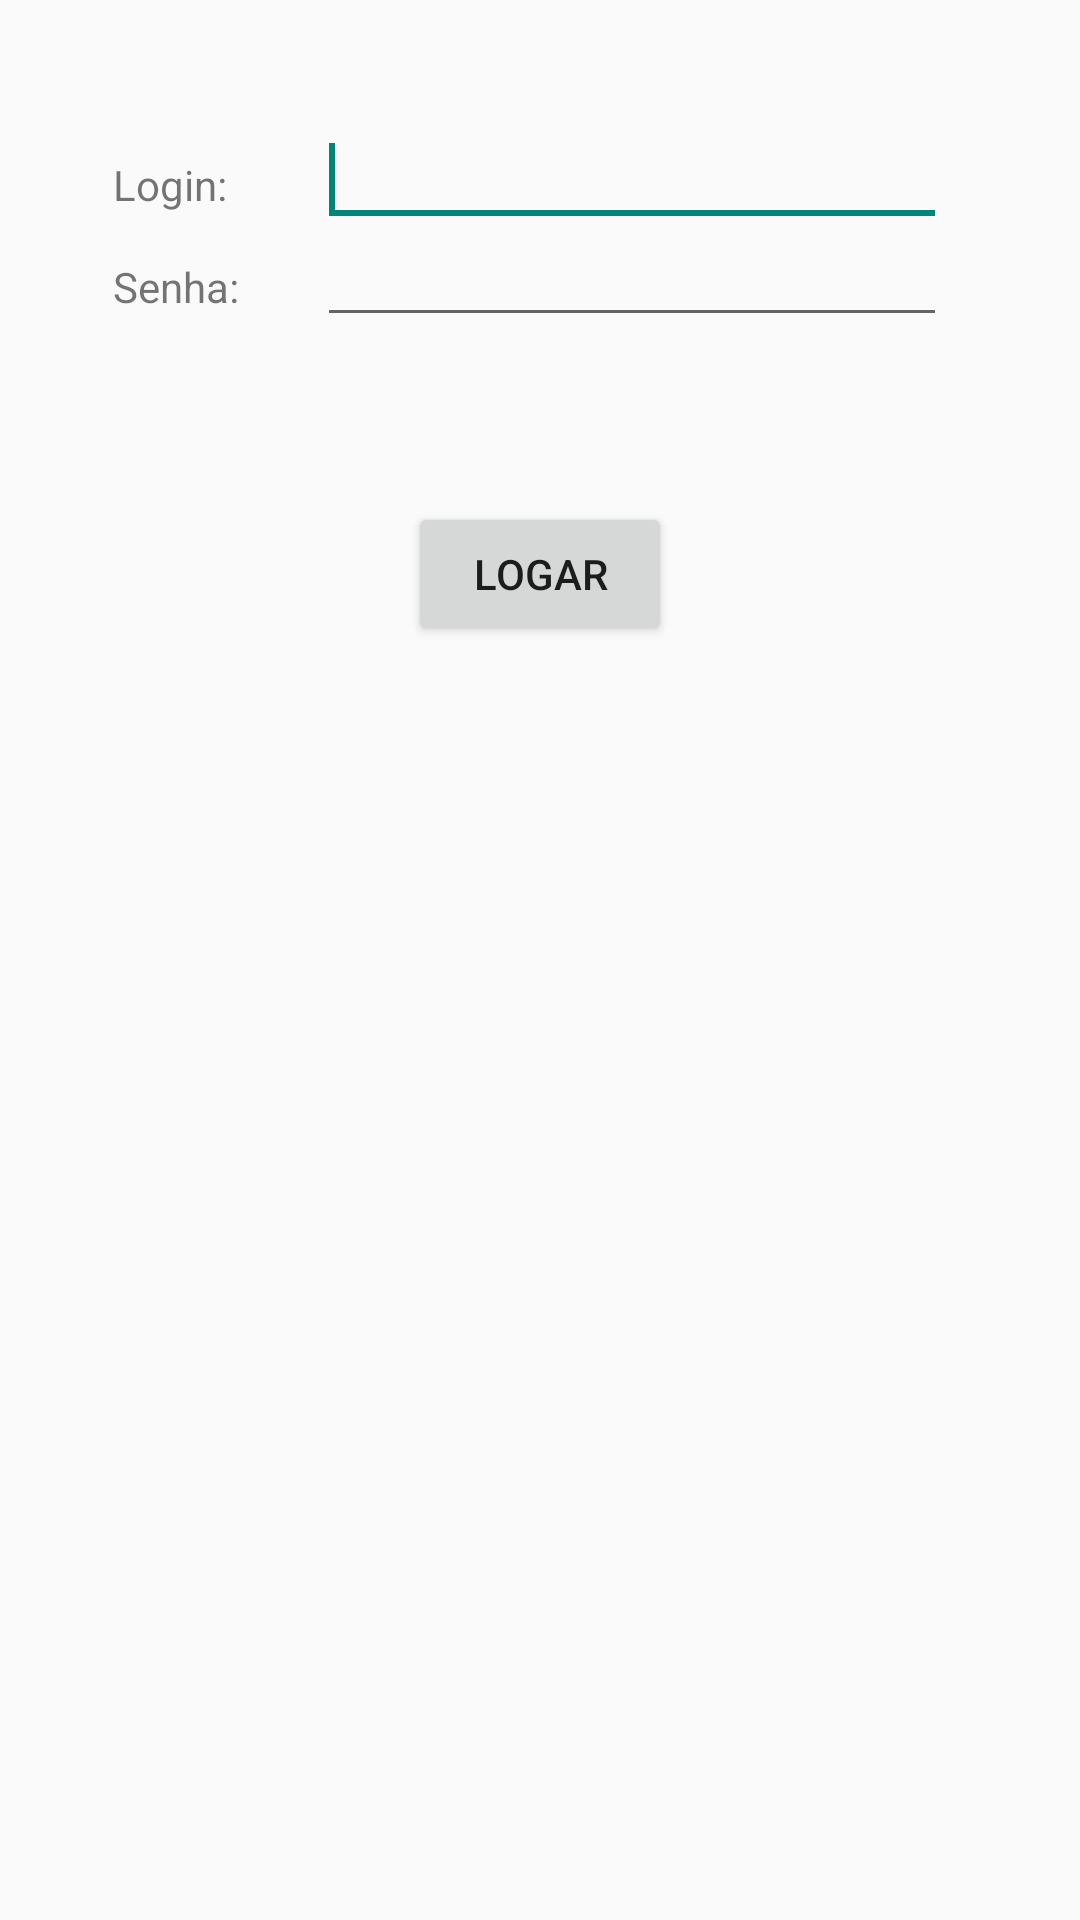

Layout XML and referenced resources for this Android screen:
<!-- AndroidManifest.xml: application theme AppTheme -->
<!-- res/layout/activity_login.xml -->
<RelativeLayout xmlns:android="http://schemas.android.com/apk/res/android"
    xmlns:tools="http://schemas.android.com/tools"
    android:layout_width="match_parent"
    android:layout_height="match_parent"
    android:paddingBottom="@dimen/activity_vertical_margin"
    android:paddingLeft="@dimen/activity_horizontal_margin"
    android:paddingRight="@dimen/activity_horizontal_margin"
    android:paddingTop="@dimen/activity_vertical_margin"
    tools:context=".LoginActivity">

    <TextView
        android:id="@+id/txtLogin"
        android:layout_width="wrap_content"
        android:layout_height="wrap_content"
        android:layout_alignParentLeft="true"
        android:layout_alignParentTop="true"
        android:layout_marginLeft="38dp"
        android:layout_marginTop="52dp"
        android:text="@string/login" />

    <TextView
        android:id="@+id/txtSenha"
        android:layout_width="wrap_content"
        android:layout_height="wrap_content"
        android:layout_alignLeft="@+id/txtLogin"
        android:layout_below="@+id/txtLogin"
        android:layout_marginTop="15dp"
        android:text="@string/senha" />

    <EditText
        android:id="@+id/editTxtLogin"
        android:layout_width="wrap_content"
        android:layout_height="wrap_content"
        android:layout_alignBaseline="@+id/txtLogin"
        android:layout_alignBottom="@+id/txtLogin"
        android:layout_marginLeft="26dp"
        android:layout_toRightOf="@+id/txtSenha"
        android:ems="10" android:inputType="text">

        <requestFocus />
    </EditText>

    <EditText
        android:id="@+id/editTxtSenha"
        android:layout_width="wrap_content"
        android:layout_height="wrap_content"
        android:layout_alignLeft="@+id/editTxtLogin"
        android:layout_below="@+id/txtLogin"
        android:ems="10"
        android:inputType="textPassword" />

    <Button
        android:id="@+id/btnLogar"
        android:layout_width="wrap_content"
        android:layout_height="wrap_content"
        android:layout_below="@+id/editTxtSenha"
        android:layout_centerHorizontal="true"
        android:layout_marginTop="55dp"
        android:text="@string/logar" />

</RelativeLayout>
<!-- resources referenced by this layout -->
<resources>
  <string name="logar">Logar</string>
  <string name="login">Login:</string>
  <string name="senha">Senha:</string>
  <style name="AppTheme" parent="AppBaseTheme">
          
      </style>
  <style name="AppBaseTheme" parent="@style/Theme.AppCompat.Light.DarkActionBar">
          
      </style>
</resources>
